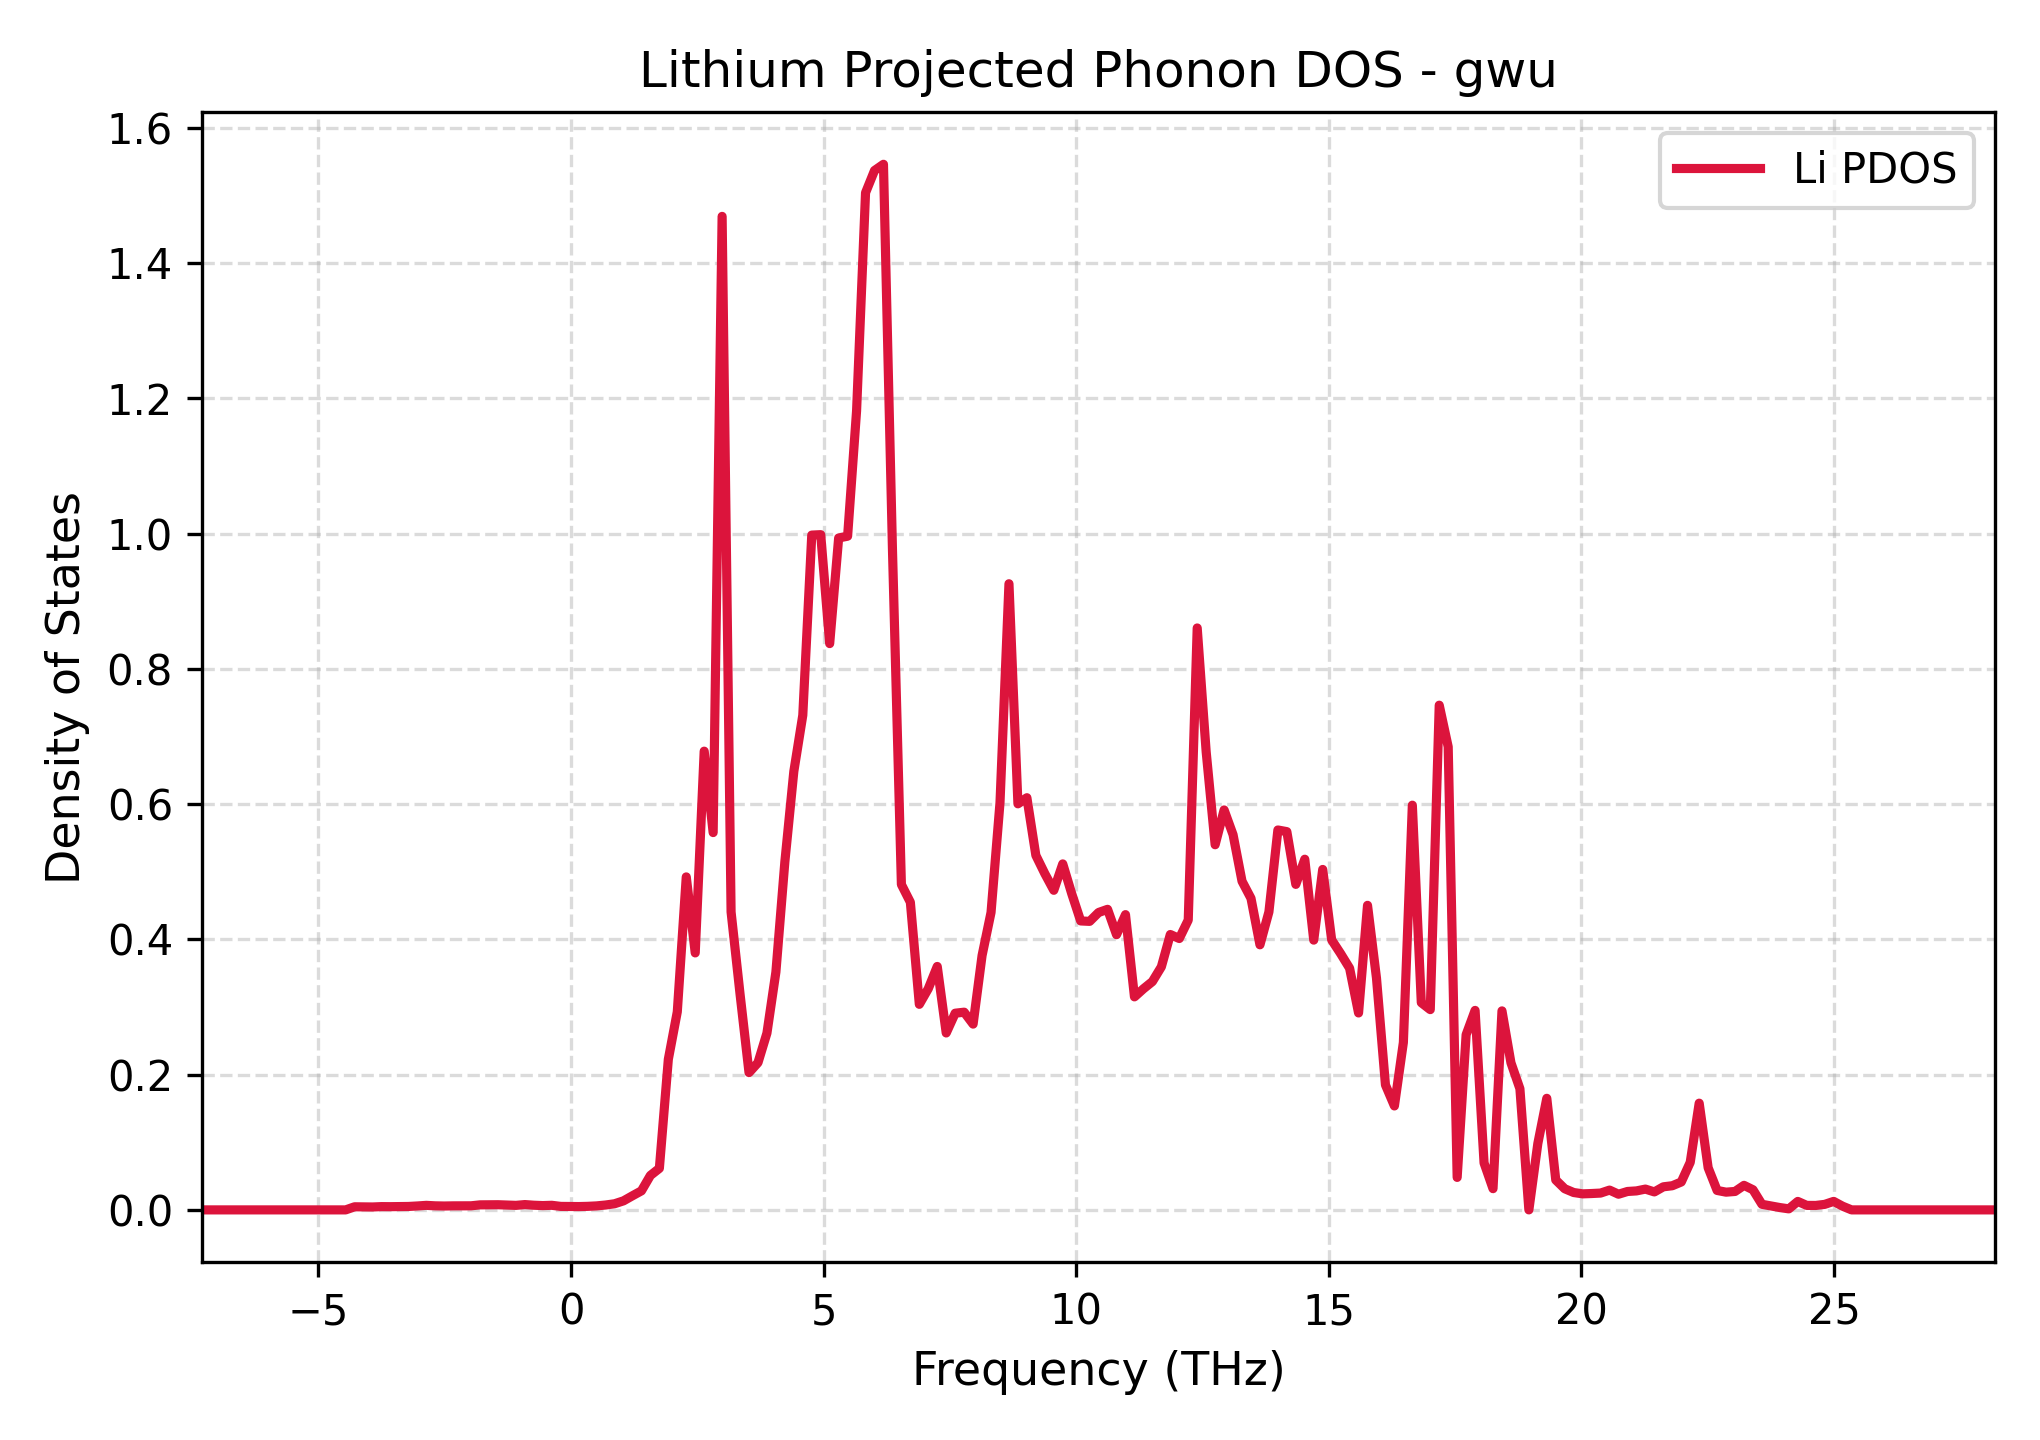

The table this chart was drawn from, first rows:
Frequency_THz, Lithium_PDOS
-7.302, 0.0
-7.124, 0.0
-6.947, 0.0
-6.769, 0.0
-6.592, 0.0
-6.414, 0.0
-6.237, 0.0
-6.059, 0.0
-5.882, 0.0
-5.705, 0.0
-5.527, 0.0
-5.35, 0.0
-5.172, 0.0
-4.995, 0.0
-4.817, 0.0
-4.64, 0.0
-4.462, 0.0
-4.285, 0.004586
-4.108, 0.004448
-3.93, 0.004297
-3.753, 0.004834
-3.575, 0.004751
-3.398, 0.004882
-3.22, 0.005058
-3.043, 0.005788
-2.865, 0.006693
-2.688, 0.005983
-2.511, 0.005738
-2.333, 0.00596
-2.156, 0.006015
-1.978, 0.006039
-1.801, 0.007429
-1.623, 0.007488
-1.446, 0.007622
-1.268, 0.007176
-1.091, 0.006678
-0.9136, 0.007848
-0.7361, 0.006878
-0.5587, 0.006364
-0.3812, 0.006778
-0.2038, 0.005161
-0.02635, 0.005026
0.1511, 0.00491
0.3285, 0.005237
0.506, 0.005905
0.6834, 0.007206
0.8609, 0.009053
1.038, 0.01339
1.216, 0.02088
1.393, 0.02817
1.571, 0.05092
1.748, 0.0614
1.926, 0.2226
2.103, 0.2929
2.28, 0.4923
2.458, 0.3799
2.635, 0.6782
2.813, 0.5578
2.99, 1.469
3.168, 0.4405
... 141 more rows
